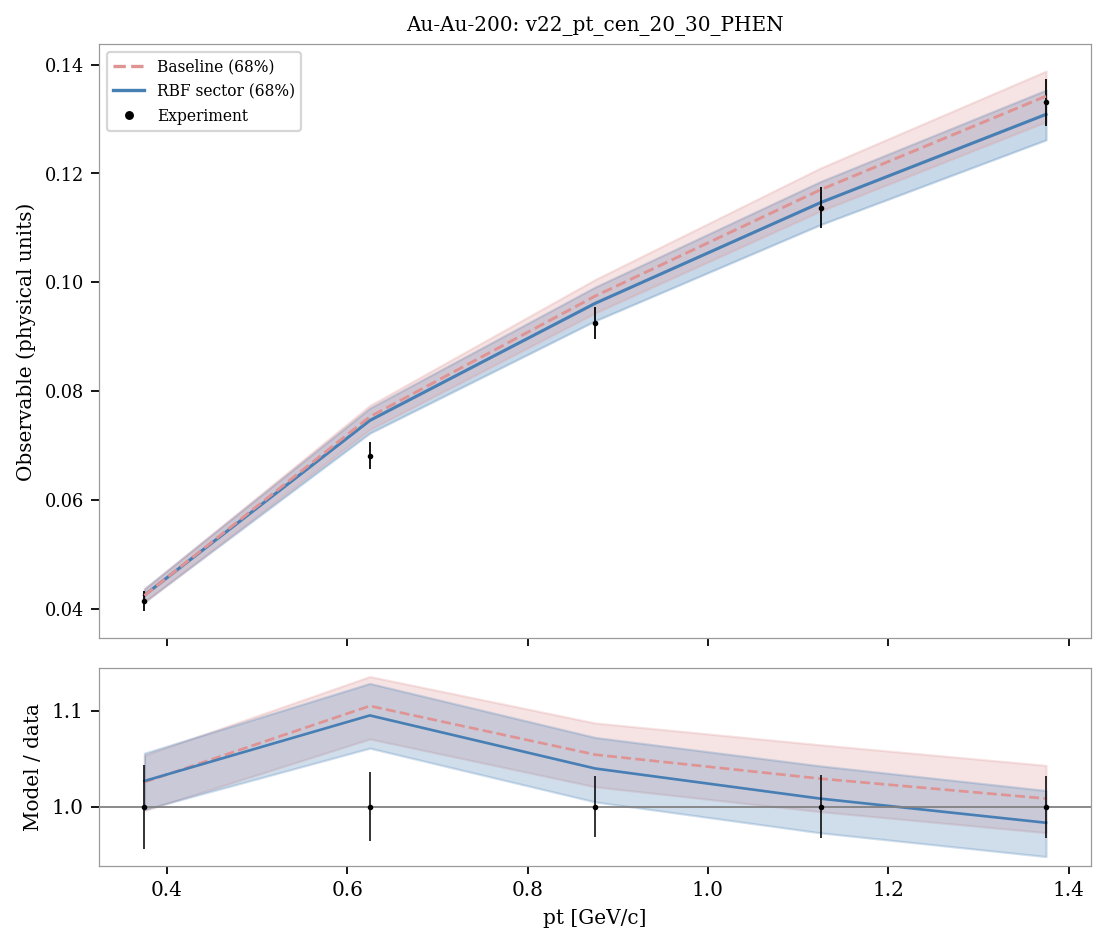

The data file committed next to this chart (first rows):
system, observable, bin_index, bin_low, bin_high, center, experiment, experimental_std, baseline_q05, sector_q05, baseline_q16, sector_q16, baseline_median, sector_median, baseline_q84, sector_q84, baseline_q95, sector_q95, baseline_median_over_data, sector_median_over_data
Au-Au-200, v22_pt_cen_20_30_PHEN, 0, 0.25, 0.5, 0.375, 0.04135, 0.001818, 0.04041, 0.04037, 0.04119, 0.04123, 0.04241, 0.04246, 0.04357, 0.04366, 0.04436, 0.04458, 1.026, 1.027
Au-Au-200, v22_pt_cen_20_30_PHEN, 1, 0.5, 0.75, 0.625, 0.0681, 0.00245, 0.07145, 0.07087, 0.07291, 0.07226, 0.07525, 0.07458, 0.07733, 0.07684, 0.07871, 0.07843, 1.105, 1.095
Au-Au-200, v22_pt_cen_20_30_PHEN, 2, 0.75, 1.0, 0.875, 0.09243, 0.002943, 0.09231, 0.09108, 0.09435, 0.0929, 0.09745, 0.09611, 0.1005, 0.0991, 0.1024, 0.1012, 1.054, 1.04
Au-Au-200, v22_pt_cen_20_30_PHEN, 3, 1.0, 1.25, 1.125, 0.1137, 0.003735, 0.1105, 0.1083, 0.1131, 0.1106, 0.117, 0.1146, 0.121, 0.1185, 0.1234, 0.121, 1.029, 1.008
Au-Au-200, v22_pt_cen_20_30_PHEN, 4, 1.25, 1.5, 1.375, 0.1331, 0.004318, 0.1263, 0.1234, 0.1295, 0.1262, 0.1342, 0.1308, 0.1388, 0.1353, 0.142, 0.1383, 1.009, 0.9834
